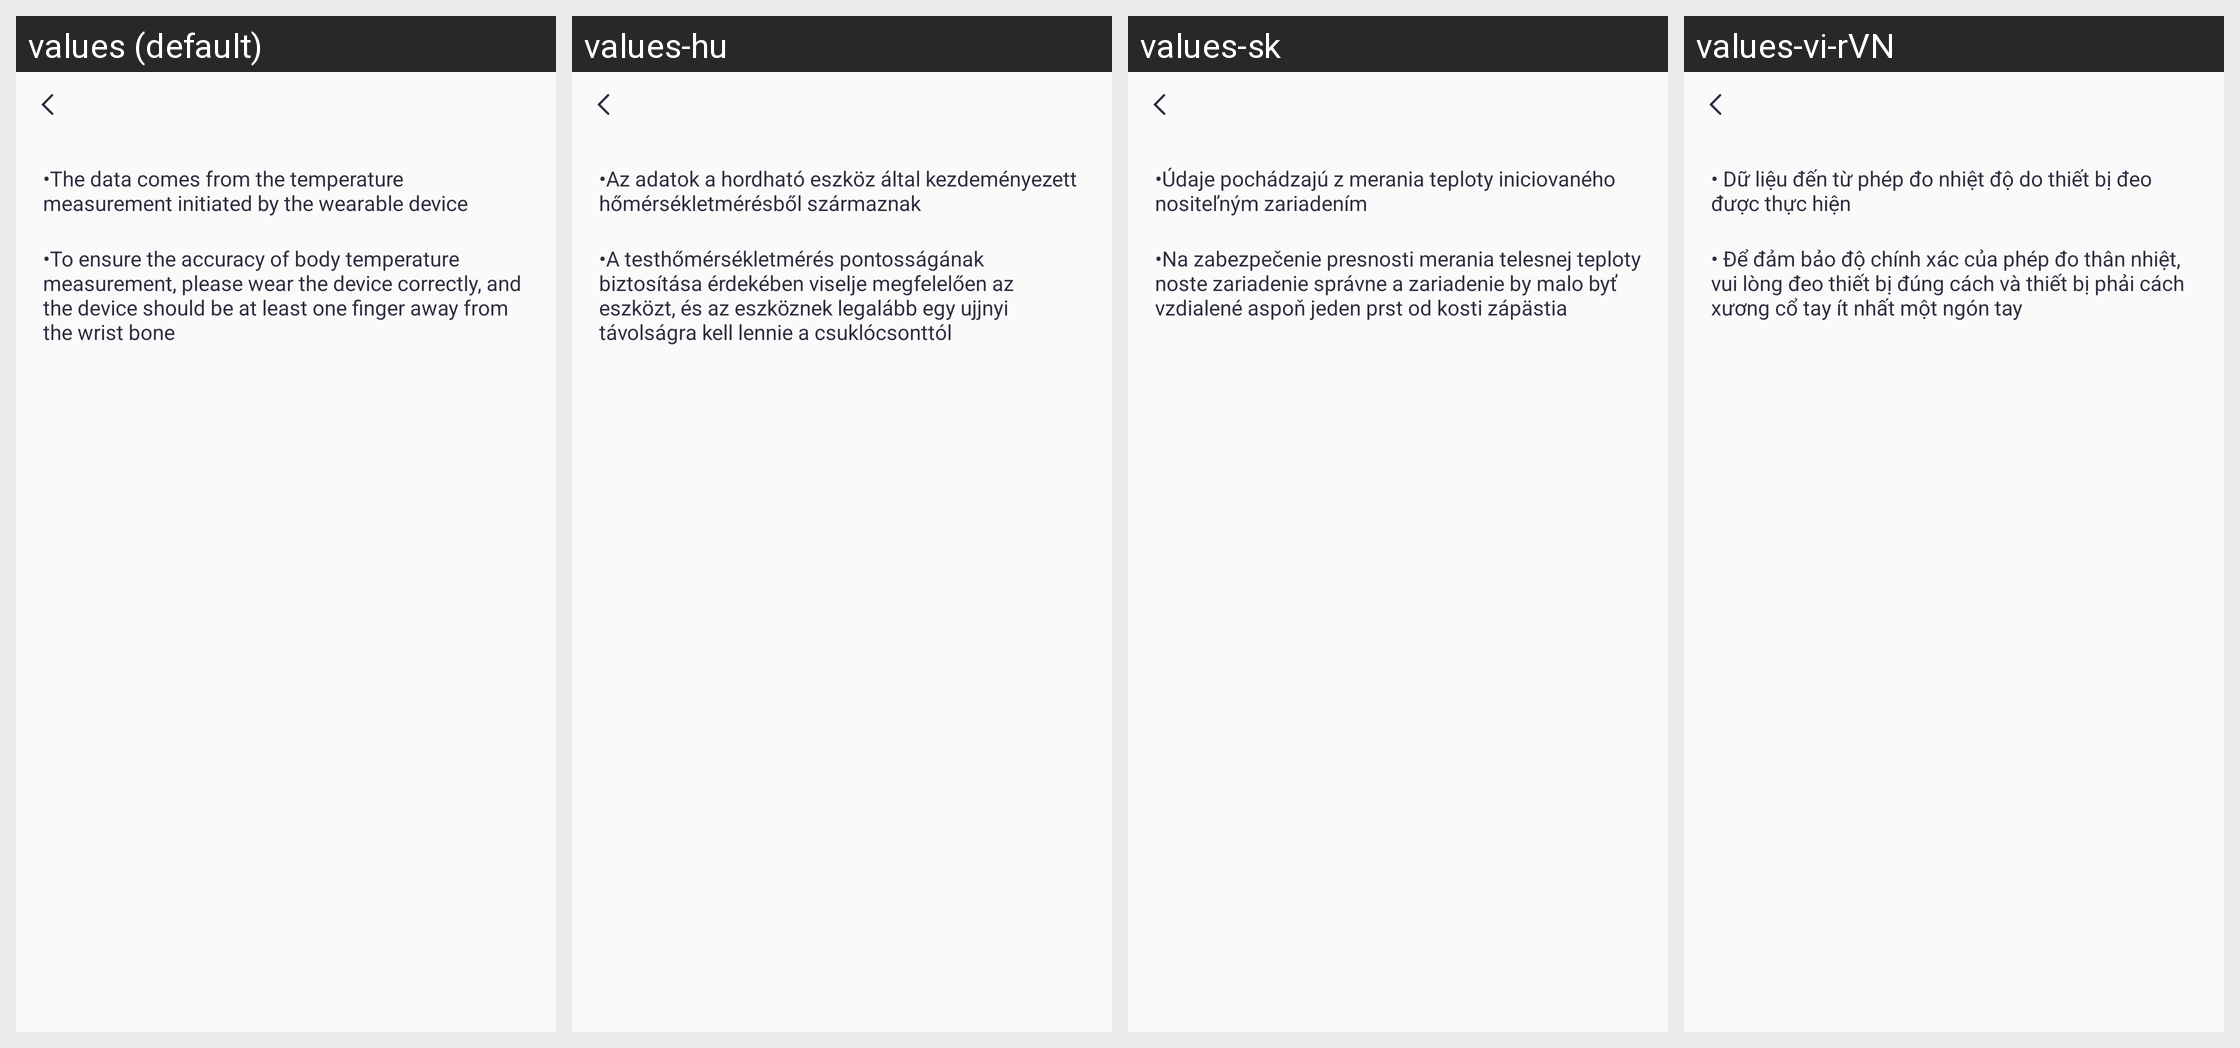

For this localized Android screen grid, give each drawn string resource with its value in every locale shown.
Android screen res/layout/activity_temperature_guide.xml rendered under 4 locales, left to right: values (default), values-hu, values-sk, values-vi-rVN. Device: Nexus 5 (rendered at 1080×1920; each locale shown at half size, 540×960, under a caption strip naming it); theme Theme.QCWatch.
Other locales in the repository, not shown: values-ar, values-ar-rAE, values-as, values-cs, values-de, values-de-rDE, values-el-rGR, values-en-rUS, values-es, values-es-rES, values-fa, values-fr, values-fr-rFR, values-hi-rIN, values-in-rID, values-it-rIT, values-ja, values-ja-rJP, values-kk-rKZ, values-ko-rKR, values-ne, values-nl, values-or, values-pl-rPL, values-pt, values-pt-rPT, values-ro-rRO, values-ru-rRU, values-te, values-th-rTH, values-tr-rTR, values-uk, values-ur, values-zh, values-zh-rCN, values-zh-rHK, values-zh-rTW.
Strings drawn on this screen, with the default value and each locale's value (text and hints the layout hard-codes, and strings that could not be matched under every locale, appear in the picture but are not listed):

qc_text_520
  values: •The data comes from the temperature measurement initiated by the wearable device
  values-hu: •Az adatok a hordható eszköz által kezdeményezett hőmérsékletmérésből származnak
  values-sk: •Údaje pochádzajú z merania teploty iniciovaného nositeľným zariadením
  values-vi-rVN: • Dữ liệu đến từ phép đo nhiệt độ do thiết bị đeo được thực hiện

qc_text_521
  values: •To ensure the accuracy of body temperature measurement, please wear the device correctly, and the device should be at least one finger away from the wrist bone
  values-hu: •A testhőmérsékletmérés pontosságának biztosítása érdekében viselje megfelelően az eszközt, és az eszköznek legalább egy ujjnyi távolságra kell lennie a csuklócsonttól
  values-sk: •Na zabezpečenie presnosti merania telesnej teploty noste zariadenie správne a zariadenie by malo byť vzdialené aspoň jeden prst od kosti zápästia
  values-vi-rVN: • Để đảm bảo độ chính xác của phép đo thân nhiệt, vui lòng đeo thiết bị đúng cách và thiết bị phải cách xương cổ tay ít nhất một ngón tay
